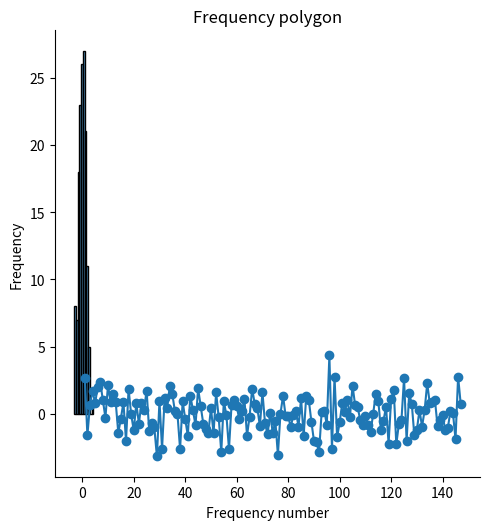

The script that saved this image: (Note: this script raises an exception after producing the figure.)
import matplotlib.pyplot as plt
import numpy as np
import seaborn as sns

mu = 0  # Mean
sigma = 1.4  # Standard deviation
n = 147  # Number of samples

# Generate a list of random numbers
frequency_list = np.random.normal(mu, sigma, n)

sns.displot(frequency_list)

plt.show()

def plot_freq_polygon(freq_list):
    # Create a list of x values
    x = list(range(1, len(freq_list) + 1))

    # Build a frequency polygon
    plt.plot(x, freq_list, marker='o', linestyle='-')

    # Set the x-axis and y-axis labels
    plt.xlabel('Frequency number')
    plt.ylabel('Frequency')
    plt.title('Frequency polygon')

    # Show the plot
    plt.show()

# Example usage
plot_freq_polygon(frequency_list)

def calculate_statistics(freq_list):
    # Calculate the mean
    mean = np.sum(freq_list) / len(freq_list)

    # Calculate the median
    sorted_list = sorted(freq_list)
    n = len(freq_list)

    if n % 2 == 0: 
        median = (sorted_list[n // 2 - 1] + sorted_list[n // 2]) / 2
    else: 
        median = sorted_list[n // 2]

    # Calculate the mode
    min_value = np.min(freq_list)
    # This string causes an error: TypeError: Cannot cast array data from dtype('float64') 
    # to dtype('int64') according to the rule 'safe'
    counts = np.bincount(freq_list - min_value + 1)
    mode = np.argmax(counts) + min_value - 1

    # Calculate the variance
    variance = np.sum((freq_list - mean) ** 2) / (len(freq_list) - 1)

    # Calculate the standard deviation
    stdev = np.sqrt(variance)

    # Show the results
    print("MEAN:", mean)
    print("MEDIAN:", median)
    print("MODE:", mode)
    print("VARIANCE:", variance)
    print("STANDARD DEVIATION:", stdev)

# Example usage
calculate_statistics(frequency_list)

def plot_boxplot(freq_list):
    # Build a boxplot
    plt.boxplot(freq_list)

    # Set the x-axis and y-axis labels
    plt.xlabel('Frequency')
    plt.ylabel('Value')
    plt.title('Boxplot')

    # Show the plot
    plt.show()

def plot_pareto(freq_list):
    # Sort the frequencies in descending order
    freq_list.sort()
    freq_list[:] = freq_list[::-1]

    # Calculate the cumulative sum
    cum_sum = [sum(freq_list[:i+1]) for i in range(len(freq_list))]

    # Calculate the total sum
    total_sum = sum(freq_list)

    # Calculate the cumulative percentage
    cum_percentage = [cum / total_sum * 100 for cum in cum_sum]

    # Build a Pareto chart
    fig, ax1 = plt.subplots()

    ax1.bar(range(len(freq_list)), freq_list, align='center')
    ax1.set_xlabel('Frequency number')
    ax1.set_ylabel('Frequency')

    ax2 = ax1.twinx()
    ax2.plot(range(len(freq_list)), cum_percentage, color='r', marker='o')
    ax2.set_ylabel('Cumulative %')

    plt.title('Pareto chart')
    plt.show()

def plot_pie_chart(freq_list):

    counts = np.histogram(freq_list, bins = 10)
    # Build a pie chart
    plt.pie(counts, labels=range(1, len(freq_list) + 1), autopct='%1.1f%%')

    # Set the title
    plt.title('Pie chart')

    # Show the plot
    plt.show()

# Example usage

plot_boxplot(frequency_list)
plot_pareto(frequency_list)
plot_pie_chart(frequency_list)